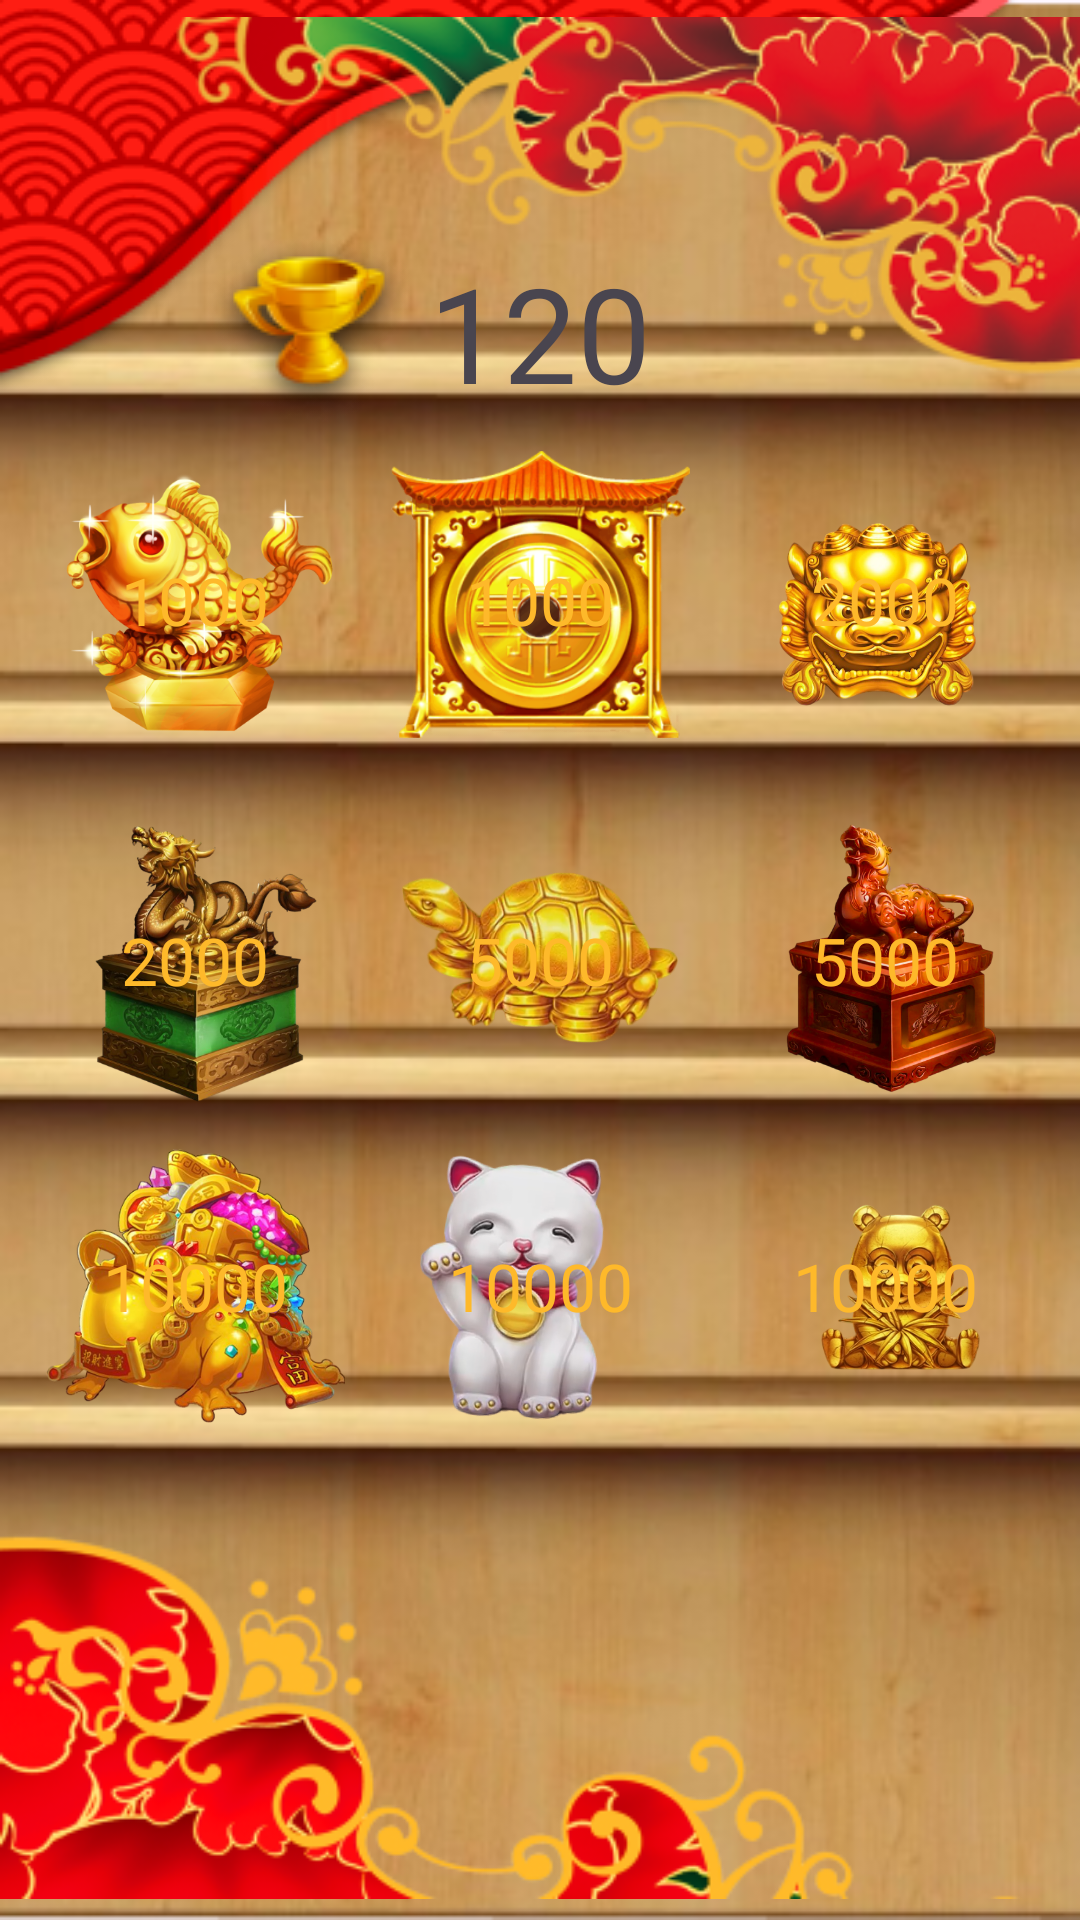

The Android layout XML behind this screen, and the referenced resources:
<!-- AndroidManifest.xml: application theme Theme.Chinaslots -->
<!-- res/layout/fragment_shop.xml -->
<androidx.constraintlayout.widget.ConstraintLayout xmlns:android="http://schemas.android.com/apk/res/android"
    xmlns:app="http://schemas.android.com/apk/res-auto"
    xmlns:tools="http://schemas.android.com/tools"
    android:layout_width="match_parent"
    android:layout_height="match_parent"
    android:background="@drawable/shop_back"
    tools:context="com.chinaslots.ui.ShopFragment">

    <ImageView
        android:id="@+id/imageView6"
        android:layout_width="wrap_content"
        android:layout_height="wrap_content"
        android:src="@drawable/bonus_top"
        app:layout_constraintStart_toStartOf="parent"
        app:layout_constraintTop_toTopOf="parent" />


    <ImageView
        android:id="@+id/imageView3"
        android:layout_width="wrap_content"
        android:layout_height="wrap_content"
        android:src="@drawable/bonus_top2"
        app:layout_constraintEnd_toEndOf="parent"
        app:layout_constraintTop_toTopOf="parent" />


    <ImageView
        android:id="@+id/imageView11"
        android:layout_width="wrap_content"
        android:layout_height="wrap_content"
        android:src="@drawable/bonus_bottom"
        app:layout_constraintBottom_toBottomOf="parent"
        app:layout_constraintStart_toStartOf="parent" />


    <ImageView
        android:id="@+id/imageView9"
        android:layout_width="wrap_content"
        android:layout_height="wrap_content"
        android:src="@drawable/ic_cup"
        app:layout_constraintBottom_toBottomOf="@+id/money_count"
        app:layout_constraintEnd_toStartOf="@+id/money_count"
        app:layout_constraintTop_toTopOf="@+id/money_count" />


    <TextView
        android:id="@+id/money_count"
        android:layout_width="wrap_content"
        android:layout_height="wrap_content"
        android:fontFamily="@font/ultra"
        android:text="120"
        android:textSize="44sp"
        app:layout_constraintBottom_toBottomOf="@+id/imageView3"
        app:layout_constraintEnd_toEndOf="parent"
        app:layout_constraintStart_toStartOf="parent" />


    <ImageView
        android:id="@+id/shop5"
        android:layout_width="100dp"
        android:layout_height="120dp"
        android:src="@drawable/shop_5"
        app:layout_constraintBottom_toBottomOf="parent"
        app:layout_constraintEnd_toEndOf="parent"
        app:layout_constraintStart_toStartOf="parent"
        app:layout_constraintTop_toTopOf="parent" />


    <ImageView
        android:id="@+id/shop4"
        android:layout_width="100dp"
        android:layout_height="120dp"
        android:src="@drawable/shop_4"
        app:layout_constraintBottom_toBottomOf="parent"
        app:layout_constraintEnd_toStartOf="@+id/shop5"
        app:layout_constraintStart_toStartOf="parent"
        app:layout_constraintTop_toTopOf="parent" />

    <TextView
        android:id="@+id/num4"
        android:layout_width="wrap_content"
        android:layout_height="wrap_content"
        android:fontFamily="@font/ultra"
        android:text="2000"
        android:textColor="@color/my"
        android:textSize="22sp"
        app:layout_constraintBottom_toBottomOf="@+id/shop4"
        app:layout_constraintEnd_toEndOf="@+id/shop4"
        app:layout_constraintStart_toStartOf="@+id/shop4"
        app:layout_constraintTop_toTopOf="@+id/shop4" />


    <TextView
        android:id="@+id/num5"
        android:layout_width="wrap_content"
        android:layout_height="wrap_content"
        android:fontFamily="@font/ultra"
        android:text="5000"

        android:textColor="@color/my"
        android:textSize="22sp"
        app:layout_constraintBottom_toBottomOf="@+id/shop4"
        app:layout_constraintEnd_toEndOf="@+id/shop5"
        app:layout_constraintStart_toStartOf="@+id/shop5"
        app:layout_constraintTop_toTopOf="@+id/shop4" />


    <ImageView
        android:id="@+id/shop6"
        android:layout_width="100dp"
        android:layout_height="120dp"
        android:src="@drawable/shop_6"
        app:layout_constraintBottom_toBottomOf="parent"
        app:layout_constraintEnd_toEndOf="parent"
        app:layout_constraintStart_toEndOf="@+id/shop5"
        app:layout_constraintTop_toTopOf="parent" />

    <TextView
        android:id="@+id/num6"
        android:layout_width="wrap_content"
        android:layout_height="wrap_content"
        android:fontFamily="@font/ultra"
        android:text="5000"
        android:textColor="@color/my"
        android:textSize="22sp"
        app:layout_constraintBottom_toBottomOf="@+id/shop4"
        app:layout_constraintEnd_toEndOf="@+id/shop6"
        app:layout_constraintStart_toStartOf="@+id/shop6"
        app:layout_constraintTop_toTopOf="@+id/shop4" />


    <ImageView
        android:id="@+id/shop2"
        android:layout_width="100dp"
        android:layout_height="120dp"
        android:src="@drawable/shop_2"
        app:layout_constraintBottom_toTopOf="@+id/shop5"
        app:layout_constraintEnd_toEndOf="parent"
        app:layout_constraintStart_toStartOf="parent"
        app:layout_constraintTop_toBottomOf="@+id/imageView3" />


    <TextView
        android:id="@+id/num2"
        android:layout_width="wrap_content"
        android:layout_height="wrap_content"
        android:fontFamily="@font/ultra"
        android:text="1000"
        android:textColor="@color/my"

        android:textSize="22sp"
        app:layout_constraintBottom_toBottomOf="@+id/shop1"
        app:layout_constraintEnd_toEndOf="@+id/shop2"
        app:layout_constraintStart_toStartOf="@+id/shop2"
        app:layout_constraintTop_toTopOf="@+id/shop1" />

    <ImageView
        android:id="@+id/shop3"
        android:layout_width="100dp"
        android:layout_height="120dp"
        android:src="@drawable/shop_3"
        app:layout_constraintBottom_toTopOf="@+id/shop5"
        app:layout_constraintEnd_toEndOf="parent"
        app:layout_constraintStart_toEndOf="@+id/shop2"
        app:layout_constraintTop_toBottomOf="@+id/imageView3" />


    <TextView
        android:id="@+id/num3"
        android:layout_width="wrap_content"
        android:layout_height="wrap_content"
        android:fontFamily="@font/ultra"
        android:text="2000"
        android:textColor="@color/my"
        android:textSize="22sp"
        app:layout_constraintBottom_toBottomOf="@+id/shop1"
        app:layout_constraintEnd_toEndOf="@+id/shop3"
        app:layout_constraintStart_toStartOf="@+id/shop3"
        app:layout_constraintTop_toTopOf="@+id/shop1" />

    <ImageView
        android:id="@+id/shop1"
        android:layout_width="100dp"
        android:layout_height="120dp"
        android:src="@drawable/shop_1"
        app:layout_constraintBottom_toTopOf="@+id/shop5"
        app:layout_constraintEnd_toStartOf="@+id/shop2"
        app:layout_constraintStart_toStartOf="parent"
        app:layout_constraintTop_toBottomOf="@+id/imageView3" />


    <TextView
        android:id="@+id/num1"
        android:layout_width="wrap_content"
        android:layout_height="wrap_content"
        android:fontFamily="@font/ultra"
        android:text="1000"
        android:textColor="@color/my"
        android:textSize="22sp"
        app:layout_constraintBottom_toBottomOf="@+id/shop1"
        app:layout_constraintEnd_toEndOf="@+id/shop1"
        app:layout_constraintStart_toStartOf="@+id/shop1"
        app:layout_constraintTop_toTopOf="@+id/shop1" />

    <ImageView
        android:id="@+id/shop7"
        android:layout_width="100dp"
        android:layout_height="120dp"
        android:layout_marginTop="12dp"
        android:src="@drawable/shop_7"
        app:layout_constraintBottom_toTopOf="@+id/imageView11"
        app:layout_constraintEnd_toEndOf="@+id/shop4"
        app:layout_constraintStart_toStartOf="@+id/shop4"
        app:layout_constraintTop_toBottomOf="@+id/shop4" />

    <TextView
        android:id="@+id/num7"
        android:layout_width="wrap_content"
        android:layout_height="wrap_content"
        android:fontFamily="@font/ultra"
        android:text="10000"

        android:textColor="@color/my"
        android:textSize="22sp"
        app:layout_constraintBottom_toBottomOf="@+id/shop7"
        app:layout_constraintEnd_toEndOf="@+id/shop7"
        app:layout_constraintStart_toStartOf="@+id/shop7"
        app:layout_constraintTop_toTopOf="@+id/shop7" />

    <ImageView
        android:id="@+id/shop8"
        android:layout_width="100dp"
        android:layout_height="120dp"
        android:layout_marginTop="12dp"
        android:src="@drawable/shop_8"
        app:layout_constraintBottom_toTopOf="@+id/imageView11"
        app:layout_constraintEnd_toEndOf="@+id/shop5"
        app:layout_constraintStart_toStartOf="@+id/shop5"
        app:layout_constraintTop_toBottomOf="@+id/shop4" />

    <TextView
        android:id="@+id/num8"
        android:layout_width="wrap_content"
        android:layout_height="wrap_content"
        android:fontFamily="@font/ultra"
        android:text="10000"
        android:textColor="@color/my"
        android:textSize="22sp"

        app:layout_constraintBottom_toBottomOf="@+id/shop7"
        app:layout_constraintEnd_toEndOf="@+id/shop8"
        app:layout_constraintStart_toStartOf="@+id/shop8"
        app:layout_constraintTop_toTopOf="@+id/shop7" />

    <ImageView
        android:id="@+id/shop9"
        android:layout_width="100dp"
        android:layout_height="120dp"
        android:layout_marginTop="12dp"
        android:src="@drawable/shop_9"
        app:layout_constraintBottom_toTopOf="@+id/imageView11"
        app:layout_constraintEnd_toEndOf="@+id/shop6"
        app:layout_constraintStart_toStartOf="@+id/shop6"
        app:layout_constraintTop_toBottomOf="@+id/shop4" />

    <TextView
        android:id="@+id/num9"
        android:layout_width="wrap_content"
        android:layout_height="wrap_content"
        android:fontFamily="@font/ultra"
        android:text="10000"
        android:textSize="22sp"
        android:textColor="@color/my"
        app:layout_constraintBottom_toBottomOf="@+id/shop7"
        app:layout_constraintEnd_toEndOf="@+id/shop9"
        app:layout_constraintStart_toStartOf="@+id/shop9"
        app:layout_constraintTop_toTopOf="@+id/shop7" />


</androidx.constraintlayout.widget.ConstraintLayout>
<!-- resources referenced by this layout -->
<resources>
  <color name="my">#FEB92A</color>
  <!-- drawable bonus_bottom: png bitmap (drawable, 39167 bytes) -->
  <!-- drawable bonus_top: png bitmap (drawable, 28110 bytes) -->
  <!-- drawable bonus_top2: png bitmap (drawable, 50076 bytes) -->
  <!-- drawable ic_cup: png bitmap (drawable, 7087 bytes) -->
  <!-- drawable shop_1: png bitmap (drawable, 156585 bytes) -->
  <!-- drawable shop_2: png bitmap (drawable, 103654 bytes) -->
  <!-- drawable shop_3: png bitmap (drawable, 249235 bytes) -->
  <!-- drawable shop_4: png bitmap (drawable, 195328 bytes) -->
  <!-- drawable shop_5: png bitmap (drawable, 180111 bytes) -->
  <!-- drawable shop_6: png bitmap (drawable, 184470 bytes) -->
  <!-- drawable shop_7: png bitmap (drawable, 237143 bytes) -->
  <!-- drawable shop_8: png bitmap (drawable, 147959 bytes) -->
  <!-- drawable shop_9: png bitmap (drawable, 211474 bytes) -->
  <!-- drawable shop_back: png bitmap (drawable, 159856 bytes) -->
  <style name="Theme.Chinaslots" parent="Base.Theme.Chinaslots" />
  <style name="Base.Theme.Chinaslots" parent="Theme.Material3.DayNight.NoActionBar">
          <item name="android:windowFullscreen">true</item>
      </style>
</resources>
